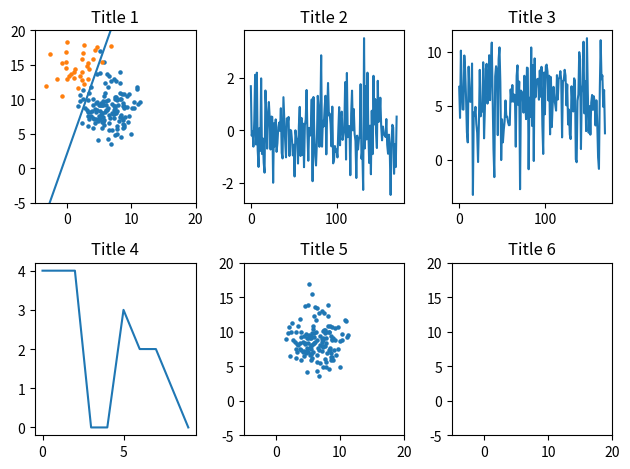

Recreate this plot in Python.
import matplotlib.pyplot as plt
import numpy as np

#   1.1     Начальные значения
variant = 30
np.random.seed(variant)

# Класс 1
x1_c1 = np.random.uniform(0, 10)
x2_c1 = np.random.uniform(5, 15)
sko_c1 = np.random.uniform(1, 3)

# Класс 2
x1_c2 = np.random.uniform(0, 10)
x2_c2 = np.random.uniform(5, 15)
sko_c2 = np.random.uniform(1, 3)

# Параметры обучения
delta_C1 = np.random.uniform(0.2, 0.8)
train_speed = np.random.uniform(0.1, 0.9)
epochs = int(np.random.uniform(7, 12))
objects_count = int(np.random.uniform(15, 25))
item_size = int(epochs * objects_count)

#   1.2     Случайные числа
r1 = np.random.normal(0, 1, item_size)
r2 = np.random.normal(0, 1, item_size)
sigma = np.random.sample(item_size)

#   1.3     Обучающая выборка
learn_d = np.zeros(item_size)
for i in range(0, learn_d.size):
    learn_d[i] = 1 if sigma[i] < delta_C1 else -1

# X0
learn_x0 = np.ones(item_size)

# X1
learn_x1 = np.zeros(item_size)
for i in range(0, learn_x1.size):
    learn_x1[i] = (x1_c1 + sko_c1 * r1[i]) if learn_d[i] == 1 else (x1_c2 + sko_c2 * r1[i])

# X2
learn_x2 = np.zeros(item_size)
for i in range(0, learn_x2.size):
    learn_x2[i] = (x2_c1 + sko_c1 * r2[i]) if learn_d[i] == 1 else ( x2_c2 + sko_c2 * r2[i])

#   1.4 Два класса
x1_class1 = np.zeros(item_size)
x2_class1 = np.zeros(item_size)
x1_class2 = np.zeros(item_size)
x2_class2 = np.zeros(item_size)

# Класс 1 x1
for i in range(0, item_size):
    x1_class1[i] = learn_x1[i] if learn_d[i] == 1 else -100

# Класс 1 x2
for i in range(0, item_size):
    x2_class1[i] = learn_x2[i] if learn_d[i] == 1 else -100

# Класс 2 x1
for i in range(0, item_size):
    x1_class2[i] = learn_x1[i] if learn_d[i] == -1 else -100

# Класс 2 x2
for i in range(0, item_size):
    x2_class2[i] = learn_x2[i] if learn_d[i] == -1 else -100

#   1.5 Обучение перцептрона
s_wx = np.zeros(item_size)
y_predict = np.zeros(item_size)
e_err_predict = np.zeros(item_size)
e_count_predict = np.zeros(item_size)
dw0 = np.zeros(item_size)
dw1 = np.zeros(item_size)
dw2 = np.zeros(item_size)
w0 = np.zeros(item_size)
w1 = np.zeros(item_size)
w2 = np.zeros(item_size)

# Первая итерация
w_first = [0.1, 0.1, 0.1]
s_wx[0] = np.nanprod(np.dstack((np.array([learn_x0[0], learn_x1[0], learn_x2[0]]), w_first)), 2).sum(1)
y_predict[0] = 1 if s_wx[0] >= sigma[0] else -1
e_err_predict[0] = (y_predict[0]-learn_d[0])/2
e_count_predict[0] = 1 if e_err_predict[0] != 0 else 0
dw0[0] = 0 if e_err_predict[0] == 0 else train_speed * e_err_predict[0] * learn_x0[0]
dw1[0] = 0 if e_err_predict[0] == 0 else train_speed * e_err_predict[0] * learn_x1[0]
dw2[0] = 0 if e_err_predict[0] == 0 else train_speed * e_err_predict[0] * learn_x2[0]
w0[0] = w_first[0] + dw0[0]
w1[0] = w_first[1] + dw1[0]
w2[0] = w_first[2] + dw2[0]

# Все итерации
for i in range(1, item_size):
    s_wx[i] = np.nanprod(np.dstack((np.array([learn_x0[i], learn_x1[i], learn_x2[i]]), np.array([w0[i-1], w1[i-1], w2[i-1]]))), 2).sum(1)
    y_predict[i] = 1 if s_wx[i] >= sigma[i] else -1
    e_err_predict[i] = (learn_d[i]-y_predict[i])/2
    e_count_predict[i] = 1 if e_err_predict[i] != 0 else 0
    dw0[i] = 0 if e_err_predict[i] == 0 else train_speed * e_err_predict[i] * learn_x0[i]
    dw1[i] = 0 if e_err_predict[i] == 0 else train_speed * e_err_predict[i] * learn_x1[i]
    dw2[i] = 0 if e_err_predict[i] == 0 else train_speed * e_err_predict[i] * learn_x2[i]
    w0[i] = w0[i-1] + dw0[i]
    w1[i] = w1[i-1] + dw1[i]
    w2[i] = w2[i-1] + dw2[i]
    print(y_predict[i], e_err_predict[i], e_count_predict[i], ": ", w0[i], w1[i], w2[i], "[", dw0[i], dw1[i], dw2[i], "]")

#   Результаты обучения
epochs_err_count = np.zeros(epochs+1)
epochs_w0 = np.zeros(epochs+1)
epochs_w1 = np.zeros(epochs+1)
epochs_w2 = np.zeros(epochs+1)
x1_graph = 0
x2_graph = 0
for i in range(0, epochs+1):
    epochs_err_count[i] = sum(e_count_predict[i*objects_count:(i+1)*objects_count])
    epochs_w0[i] = w0[i*(objects_count-1)]
    epochs_w1[i] = w1[i*(objects_count-1)]
    epochs_w2[i] = w2[i*(objects_count-1)]
    print(i, ':', epochs_err_count[i], epochs_w0[i], epochs_w1[i], epochs_w2[i])
x1_graph = (epochs_w0[epochs]/epochs_w2[epochs] - epochs_w1[epochs]/epochs_w2[epochs]) * (-5)
x2_graph = (-epochs_w0[epochs]/epochs_w2[epochs] - epochs_w1[epochs]/epochs_w2[epochs]) * (15)
print(x1_graph, x2_graph)

X = np.arange(len(r1))
Y1 = r1
Y2 = r2
Y3 = learn_x1
Y4 = learn_x2

X5 = x1_class1
Y5 = x2_class1

X6 = x1_class2
Y6 = x2_class2

figure, axis = plt.subplots(2, 3)

axis[0, 0].scatter(X5, Y5, s=5)
axis[0, 0].scatter(X6, Y6, s=5)
axis[0, 0].plot([-5, 15], [x1_graph, x2_graph])
axis[0, 0].set_xlim(-5, 20)
axis[0, 0].set_ylim(-5, 20)
axis[0, 0].set_title('Title 1')

axis[0, 1].plot(X, Y2)
axis[0, 1].set_title('Title 2')

axis[0, 2].plot(X, Y3)
axis[0, 2].set_title('Title 3')

axis[1, 0].plot(np.arange(epochs+1), epochs_err_count)
axis[1, 0].set_title('Title 4')

axis[1, 1].scatter(X5, Y5, s=5)
axis[1, 1].set_xlim(-5, 20)
axis[1, 1].set_ylim(-5, 20)
axis[1, 1].set_title('Title 5')

axis[1, 2].plot(x1_graph, x1_graph)
axis[1, 2].set_xlim(-5, 20)
axis[1, 2].set_ylim(-5, 20)
axis[1, 2].set_title('Title 6')

plt.tight_layout()
plt.show()
